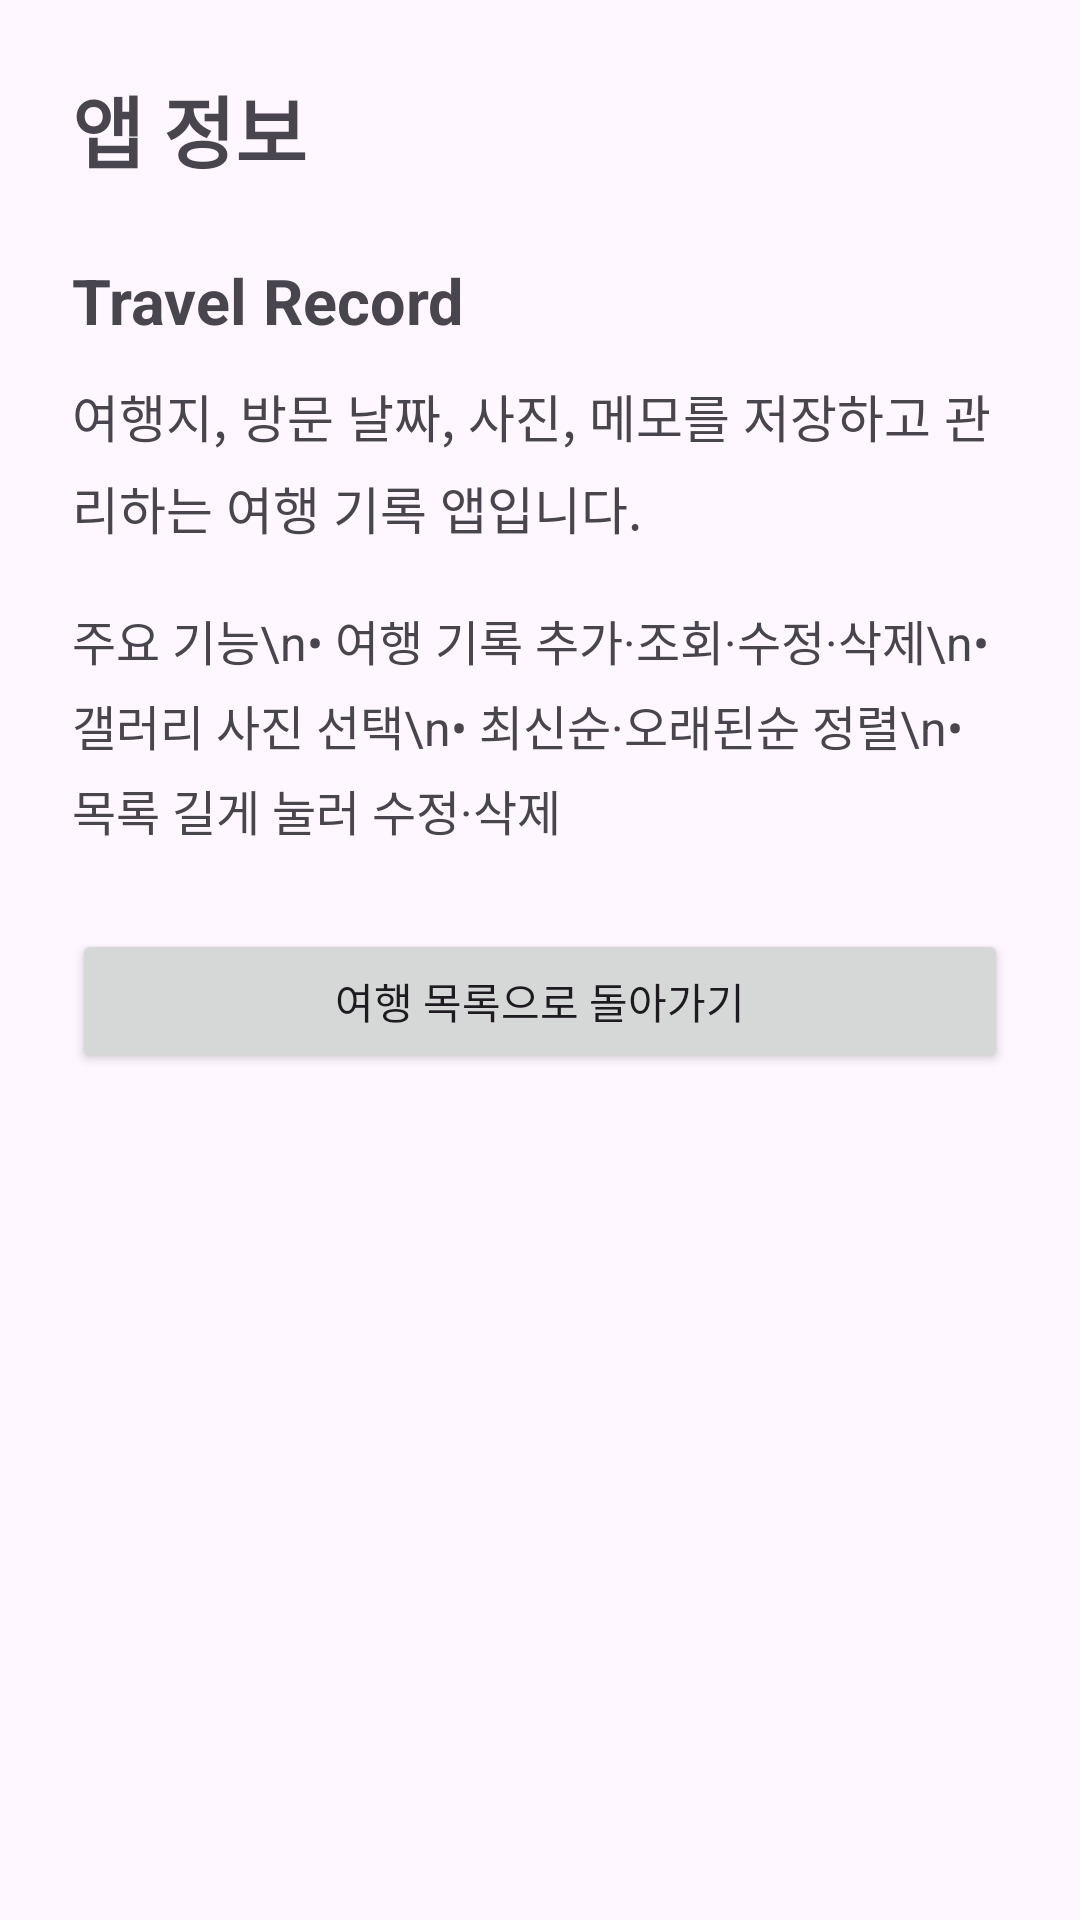

Reconstruct the res/layout file that produces this screen, plus the resources it refers to.
<!-- AndroidManifest.xml: application theme Theme.TravelRecord -->
<!-- res/layout/fragment_second.xml -->
<?xml version="1.0" encoding="utf-8"?>
<LinearLayout
    xmlns:android="http://schemas.android.com/apk/res/android"
    android:layout_width="match_parent"
    android:layout_height="match_parent"
    android:orientation="vertical"
    android:padding="24dp">

    <TextView
        android:layout_width="wrap_content"
        android:layout_height="wrap_content"
        android:text="앱 정보"
        android:textSize="26sp"
        android:textStyle="bold"
        android:layout_marginBottom="24dp" />

    <TextView
        android:layout_width="match_parent"
        android:layout_height="wrap_content"
        android:text="Travel Record"
        android:textSize="21sp"
        android:textStyle="bold"
        android:layout_marginBottom="12dp" />

    <TextView
        android:layout_width="match_parent"
        android:layout_height="wrap_content"
        android:text="여행지, 방문 날짜, 사진, 메모를 저장하고 관리하는 여행 기록 앱입니다."
        android:textSize="17sp"
        android:lineSpacingExtra="6dp"
        android:layout_marginBottom="20dp" />

    <TextView
        android:layout_width="match_parent"
        android:layout_height="wrap_content"
        android:text="주요 기능\n• 여행 기록 추가·조회·수정·삭제\n• 갤러리 사진 선택\n• 최신순·오래된순 정렬\n• 목록 길게 눌러 수정·삭제"
        android:textSize="16sp"
        android:lineSpacingExtra="5dp"
        android:layout_marginBottom="28dp" />

    <Button
        android:id="@+id/buttonSecond"
        android:layout_width="match_parent"
        android:layout_height="wrap_content"
        android:text="여행 목록으로 돌아가기" />

</LinearLayout>
<!-- resources referenced by this layout -->
<resources>
  <style name="Theme.TravelRecord" parent="Base.Theme.TravelRecord" />
  <style name="Base.Theme.TravelRecord" parent="Theme.Material3.DayNight.NoActionBar">
          
          
      </style>
</resources>
